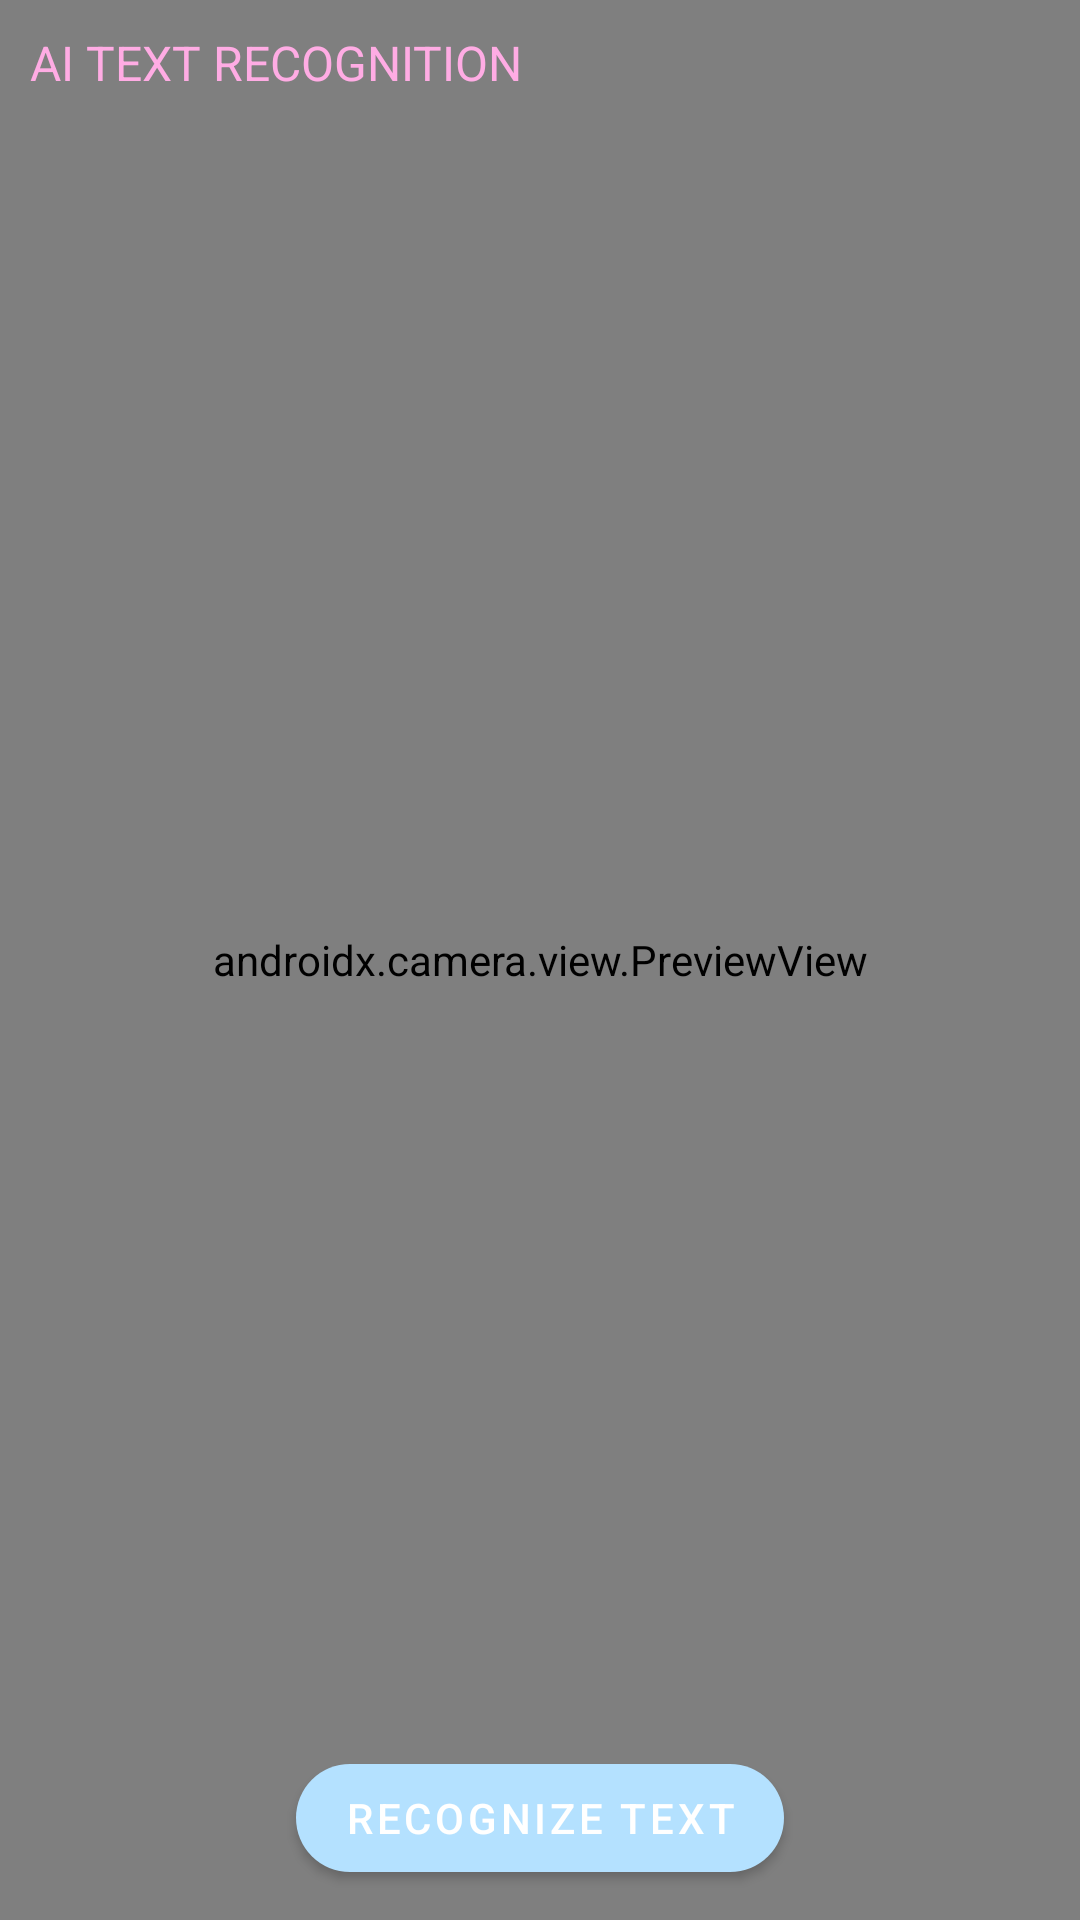

Produce the Android XML layout that renders to this screen, including the resource entries it uses.
<!-- AndroidManifest.xml: application theme Theme.Algotapes2 -->
<!-- res/layout/activity_text_recognition.xml -->
<?xml version="1.0" encoding="utf-8"?>
<RelativeLayout xmlns:android="http://schemas.android.com/apk/res/android"
    xmlns:app="http://schemas.android.com/apk/res-auto"
    xmlns:tools="http://schemas.android.com/tools"
    android:id="@+id/main"
    android:layout_width="match_parent"
    android:layout_height="match_parent"
    tools:context=".TextRecognitionActivity">
    <androidx.camera.view.PreviewView
        android:id="@+id/cameraPreview"
        android:layout_width="match_parent"
        android:layout_height="match_parent"
        app:layout_constraintTop_toTopOf="parent" />
    <LinearLayout
        android:layout_width="wrap_content"
        android:layout_height="wrap_content"
        android:layout_centerInParent="true">
        <ImageView
            android:id="@+id/previewImage"
            android:layout_width="match_parent"
            android:layout_height="match_parent"
            android:visibility="gone"
            app:layout_constraintTop_toTopOf="parent"
            app:layout_constraintBottom_toBottomOf="parent"
            app:layout_constraintStart_toStartOf="parent"
            app:layout_constraintEnd_toEndOf="parent"
            app:layout_constraintDimensionRatio="1:1"
            android:contentDescription="image generated from camera or chosen from storage" />
    </LinearLayout>

   <androidx.core.widget.NestedScrollView
       android:layout_width="match_parent"
       android:layout_height="wrap_content">
       <TextView
           android:id="@+id/recognizedTextView"
           android:layout_width="wrap_content"
           android:layout_height="wrap_content"
           android:layout_below="@id/recognizeButton"
           android:layout_marginTop="16dp"
           android:layout_alignParentTop="true"
           android:layout_margin="10dp"
           android:textColor="@color/lavender_pink"
           android:text="AI TEXT RECOGNITION"
           android:textSize="16sp" />
   </androidx.core.widget.NestedScrollView>

    <Button
        android:layout_width="50dp"
        android:layout_height="50dp"
        android:background="@drawable/ic_menu_camera"
        android:layout_alignParentBottom="true"
        android:layout_alignParentStart="true"
        android:id="@+id/cameraButton"
        android:layout_margin="10dp">

    </Button>

    <Button
        android:layout_width="50dp"
        android:layout_height="50dp"
        android:layout_alignParentEnd="true"
        android:layout_alignParentBottom="true"
        android:layout_margin="10dp"
        android:background="@drawable/baseline_all_inbox_24"
        android:id="@+id/choosePic">

    </Button>

    <com.google.android.material.button.MaterialButton

        android:id="@+id/recognizeButton"
        android:layout_width="wrap_content"
        android:layout_height="wrap_content"
        android:layout_alignParentBottom="true"
        android:text="Recognize Text"
        app:cornerRadius="32dp"
        android:layout_centerHorizontal="true"
        android:layout_margin="10dp"/>
</RelativeLayout>
<!-- resources referenced by this layout -->
<resources>
  <color name="lavender_pink">#fface4</color>
  <style name="Theme.Algotapes2" parent="Theme.MaterialComponents.DayNight.DarkActionBar">
          
          <item name="colorPrimary">@color/uranian_blue</item>
          <item name="colorPrimaryVariant">@color/tropical_indigo</item>
          <item name="colorOnPrimary">@color/white</item>
          
          <item name="colorSecondary">@color/light_green</item>
          <item name="colorSecondaryVariant">@color/cream</item>
          <item name="colorOnSecondary">@color/black</item>
          
          <item name="android:statusBarColor">?attr/colorPrimaryVariant</item>
          
      </style>
  <color name="uranian_blue">#b4e1ff</color>
  <color name="tropical_indigo">#ab87ff</color>
  <color name="white">#FFFFFFFF</color>
  <color name="light_green">#c1ff9b</color>
  <color name="cream">#f5ffc6</color>
  <color name="black">#FF000000</color>
</resources>
